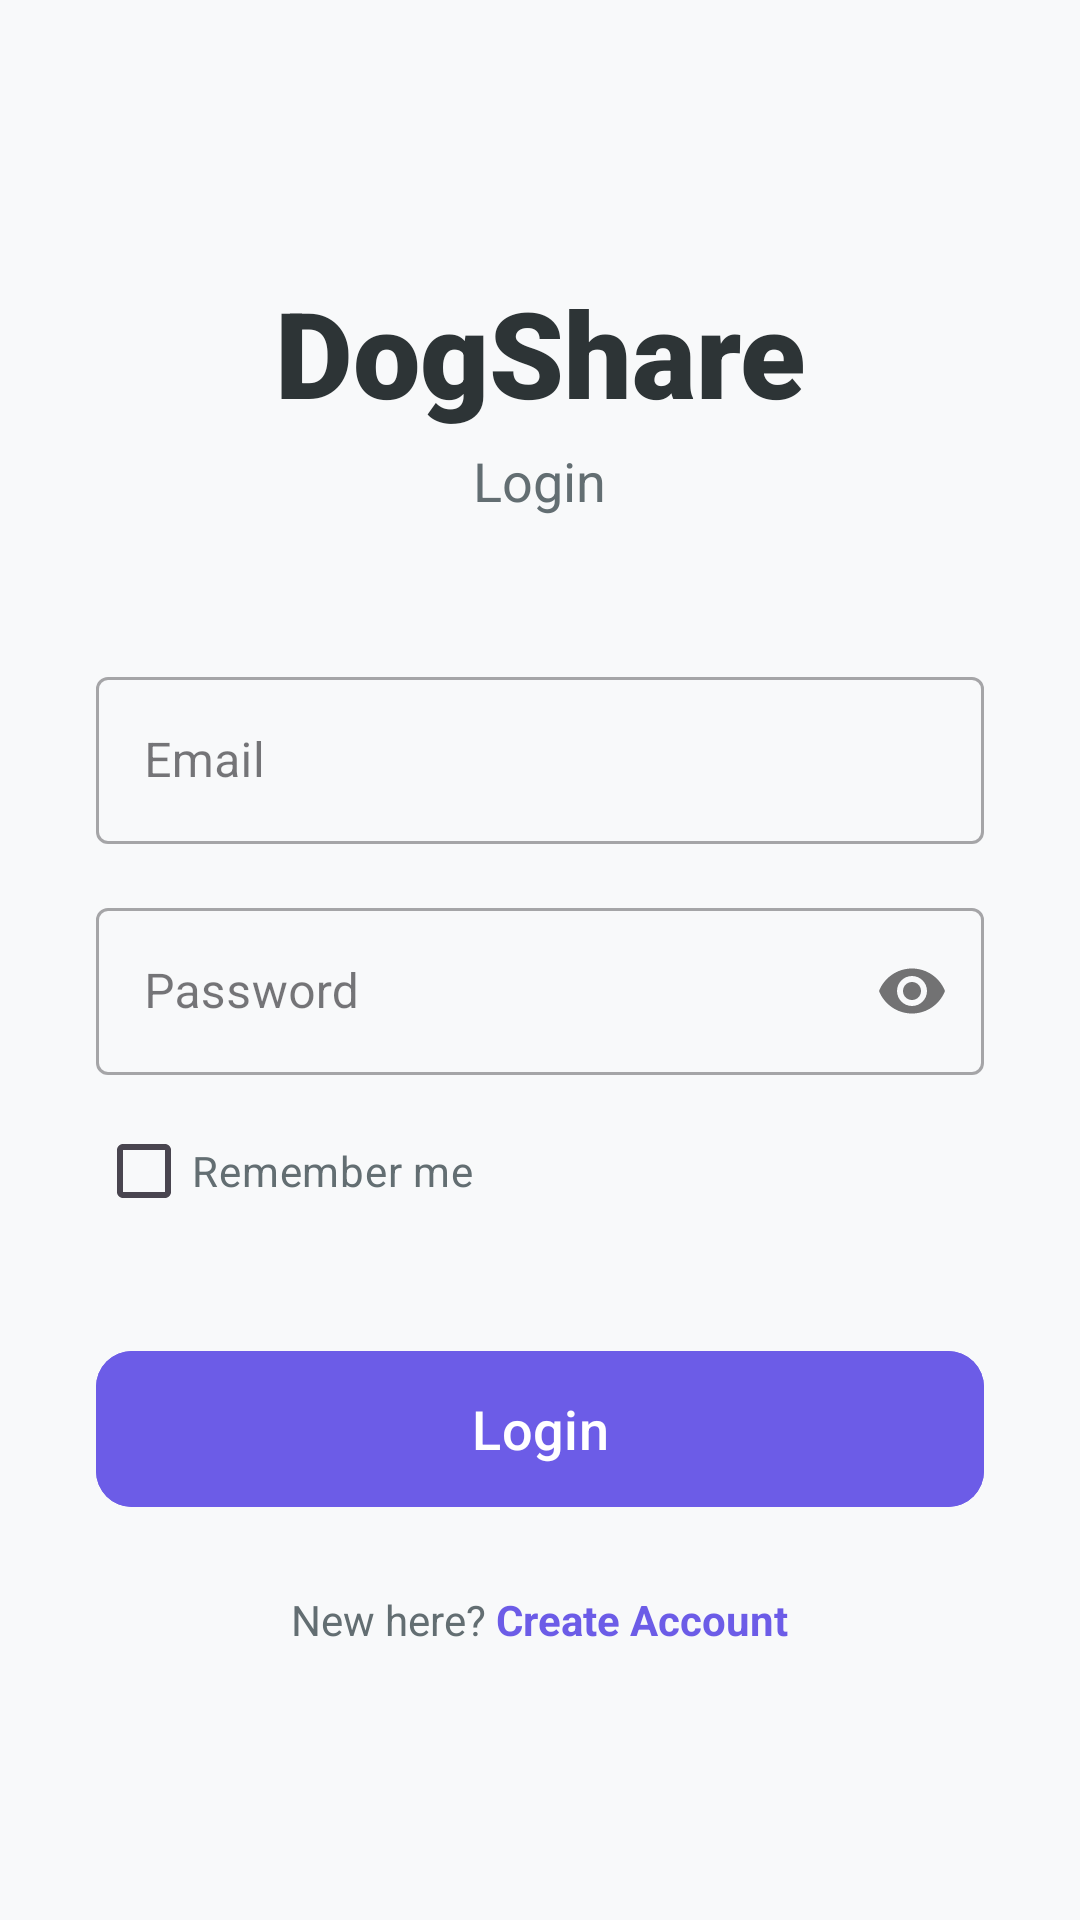

Here is an Android app screen rendered from its layout file. Give the layout XML and the strings, colors and styles it references.
<!-- AndroidManifest.xml: application theme Theme.DogShare -->
<!-- res/layout/activity_login.xml -->
<?xml version="1.0" encoding="utf-8"?>
<LinearLayout xmlns:android="http://schemas.android.com/apk/res/android"
    xmlns:app="http://schemas.android.com/apk/res-auto"
    xmlns:tools="http://schemas.android.com/tools"
    android:layout_width="match_parent"
    android:layout_height="match_parent"
    android:orientation="vertical"
    android:padding="32dp"
    android:gravity="center"
    android:background="#F8F9FA"
    tools:context=".Activities.LoginActivity">

    <TextView
        android:id="@+id/tvAppName"
        android:layout_width="wrap_content"
        android:layout_height="wrap_content"
        android:text="DogShare"
        android:textSize="40sp"
        android:fontFamily="sans-serif-black"
        android:textColor="#2D3436"
        android:layout_marginBottom="4dp"/>

    <TextView
        android:id="@+id/tvLogin"
        android:layout_width="wrap_content"
        android:layout_height="wrap_content"
        android:text="Login"
        android:textSize="18sp"
        android:textColor="#636E72"
        android:layout_marginBottom="48dp"/>

    <com.google.android.material.textfield.TextInputLayout
        android:layout_width="match_parent"
        android:layout_height="wrap_content"
        style="@style/Widget.MaterialComponents.TextInputLayout.OutlinedBox"
        android:hint="Email"
        app:startIconDrawable="@drawable/ic_email"
        app:startIconTint="#6C5CE7"
        android:layout_marginBottom="16dp">

        <com.google.android.material.textfield.TextInputEditText
            android:id="@+id/eTEmail"
            android:layout_width="match_parent"
            android:layout_height="wrap_content"
            android:inputType="textEmailAddress"
            android:textColor="#2D3436" />
    </com.google.android.material.textfield.TextInputLayout>

    <com.google.android.material.textfield.TextInputLayout
        android:layout_width="match_parent"
        android:layout_height="wrap_content"
        style="@style/Widget.MaterialComponents.TextInputLayout.OutlinedBox"
        android:hint="Password"
        app:startIconDrawable="@drawable/ic_lock"
        app:startIconTint="#6C5CE7"
        app:passwordToggleEnabled="true"
        android:layout_marginBottom="8dp">

        <com.google.android.material.textfield.TextInputEditText
            android:id="@+id/eTPass"
            android:layout_width="match_parent"
            android:layout_height="wrap_content"
            android:inputType="textPassword"
            android:textColor="#2D3436" />
    </com.google.android.material.textfield.TextInputLayout>

    <CheckBox
        android:id="@+id/cbStayLogin"
        android:layout_width="wrap_content"
        android:layout_height="wrap_content"
        android:text="Remember me"
        android:textColor="#636E72"
        android:layout_gravity="start"
        android:layout_marginBottom="32dp"/>

    <com.google.android.material.button.MaterialButton
        android:id="@+id/btnLogin"
        android:layout_width="match_parent"
        android:layout_height="60dp"
        android:layout_marginBottom="24dp"
        android:backgroundTint="#6C5CE7"
        android:onClick="loginUser"
        android:text="Login"
        android:textAllCaps="false"
        android:textColor="#FFFFFF"
        android:textSize="18sp"
        app:cornerRadius="12dp"
        app:elevation="4dp" />

    <LinearLayout
        android:layout_width="wrap_content"
        android:layout_height="wrap_content"
        android:orientation="horizontal">

        <TextView
            android:layout_width="wrap_content"
            android:layout_height="wrap_content"
            android:text="New here? "
            android:textColor="#636E72"
            android:textSize="14sp"/>

        <TextView
            android:id="@+id/tvSignUp"
            android:layout_width="wrap_content"
            android:layout_height="wrap_content"
            android:text="Create Account"
            android:textStyle="bold"
            android:textColor="#6C5CE7"
            android:textSize="14sp"
            android:clickable="true"
            android:focusable="true"
            android:onClick="goToSignUp"/>
    </LinearLayout>

</LinearLayout>
<!-- resources referenced by this layout -->
<resources>
  <style name="Theme.DogShare" parent="Base.Theme.DogShare" />
  <style name="Base.Theme.DogShare" parent="Theme.Material3.DayNight.NoActionBar">
          
          
      </style>
</resources>
